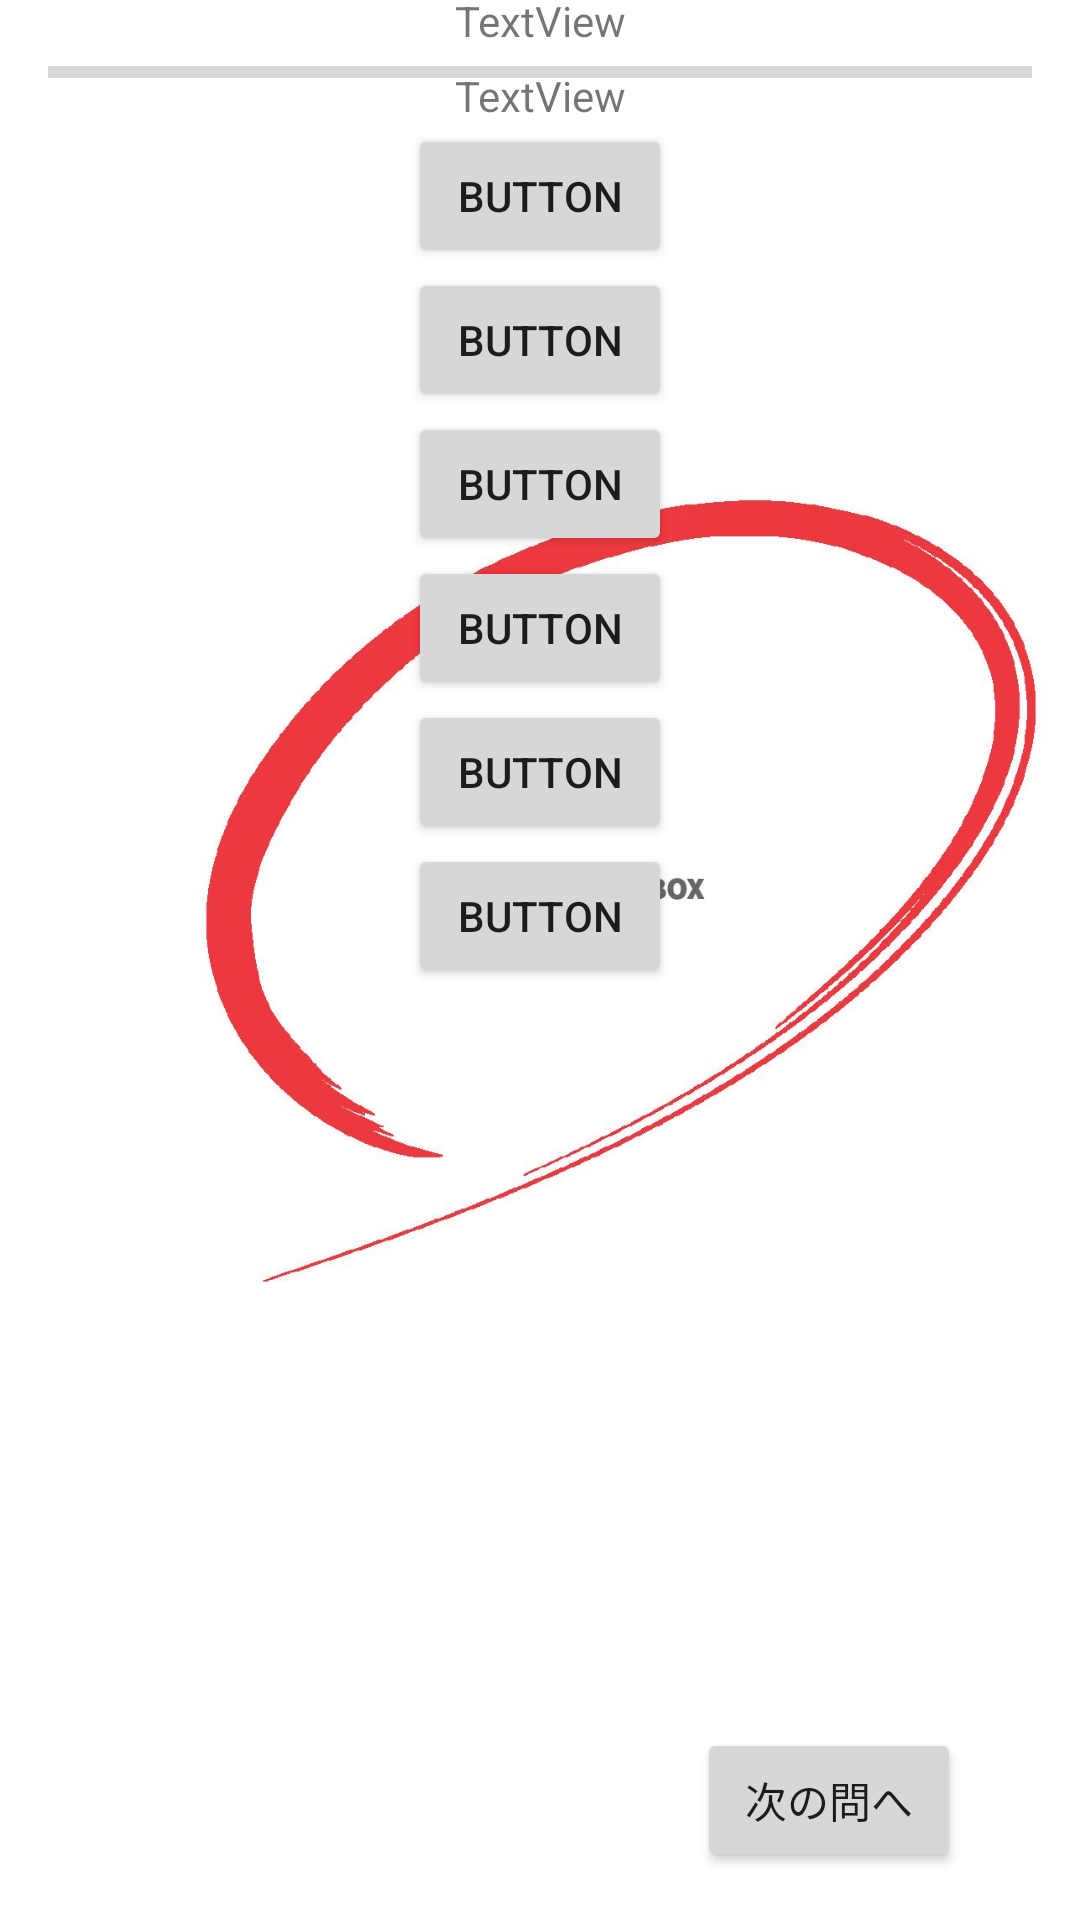

This screen was rendered from an Android layout file. Write that file and the resources it references.
<!-- AndroidManifest.xml: application theme Theme.QuizV2 -->
<!-- res/layout/activity_sub.xml -->
<?xml version="1.0" encoding="utf-8"?>
<androidx.constraintlayout.widget.ConstraintLayout xmlns:android="http://schemas.android.com/apk/res/android"
    xmlns:app="http://schemas.android.com/apk/res-auto"
    xmlns:tools="http://schemas.android.com/tools"
    android:id="@+id/timeLeftBar"
    android:layout_width="match_parent"
    android:layout_height="match_parent"
    tools:context=".Sub">

    <ProgressBar
        android:id="@+id/timerLeftBar"
        style="?android:attr/progressBarStyleHorizontal"
        android:indeterminate="false"
        android:layout_width="0dp"
        android:layout_height="wrap_content"
        android:layout_marginStart="16dp"
        android:layout_marginTop="16dp"
        android:layout_marginEnd="16dp"
        app:layout_constraintEnd_toEndOf="parent"
        app:layout_constraintHorizontal_bias="0.512"
        app:layout_constraintStart_toStartOf="parent"
        app:layout_constraintTop_toTopOf="parent" />

    <ImageView
        android:id="@+id/maruImageView"
        android:layout_width="414dp"
        android:layout_height="592dp"
        app:srcCompat="@drawable/maru" />

    <ScrollView
        android:id="@+id/scrollView2"
        android:layout_width="match_parent"
        android:layout_height="614dp"
        android:layout_marginStart="16dp"
        android:layout_marginEnd="16dp"
        app:layout_constraintBottom_toTopOf="@+id/okButton"
        app:layout_constraintEnd_toEndOf="parent"
        app:layout_constraintHorizontal_bias="0.0"
        app:layout_constraintStart_toStartOf="parent"
        app:layout_constraintTop_toBottomOf="@+id/timerLeftBar"
        tools:ignore="UnknownId">

        <androidx.constraintlayout.widget.ConstraintLayout
            android:layout_width="fill_parent"
            android:layout_height="match_parent">

            <TextView
                android:id="@+id/idView"
                android:layout_width="wrap_content"
                android:layout_height="wrap_content"
                android:text="TextView"
                app:layout_constraintEnd_toEndOf="parent"
                app:layout_constraintStart_toStartOf="parent"
                app:layout_constraintTop_toTopOf="parent" />

            <TextView
                android:id="@+id/questionView"
                android:layout_width="wrap_content"
                android:layout_height="wrap_content"
                android:layout_marginTop="6dp"
                android:text="TextView"
                app:layout_constraintEnd_toEndOf="parent"
                app:layout_constraintStart_toStartOf="parent"
                app:layout_constraintTop_toBottomOf="@+id/idView" />

            <Button
                android:id="@+id/choice"
                android:layout_width="wrap_content"
                android:layout_height="wrap_content"
                android:text="Button"
                app:layout_constraintEnd_toEndOf="parent"
                app:layout_constraintStart_toStartOf="parent"
                app:layout_constraintTop_toBottomOf="@+id/questionView" />

            <Button
                android:id="@+id/choice1"
                android:layout_width="wrap_content"
                android:layout_height="wrap_content"
                android:text="Button"
                app:layout_constraintEnd_toEndOf="parent"
                app:layout_constraintStart_toStartOf="parent"
                app:layout_constraintTop_toBottomOf="@+id/choice" />

            <Button
                android:id="@+id/choice2"
                android:layout_width="wrap_content"
                android:layout_height="wrap_content"
                android:text="Button"
                app:layout_constraintEnd_toEndOf="parent"
                app:layout_constraintStart_toStartOf="parent"
                app:layout_constraintTop_toBottomOf="@+id/choice1" />

            <Button
                android:id="@+id/choice3"
                android:layout_width="wrap_content"
                android:layout_height="wrap_content"
                android:text="Button"
                app:layout_constraintEnd_toEndOf="parent"
                app:layout_constraintStart_toStartOf="parent"
                app:layout_constraintTop_toBottomOf="@+id/choice2" />

            <Button
                android:id="@+id/choice4"
                android:layout_width="wrap_content"
                android:layout_height="wrap_content"
                android:text="Button"
                app:layout_constraintEnd_toEndOf="parent"
                app:layout_constraintStart_toStartOf="parent"
                app:layout_constraintTop_toBottomOf="@+id/choice3" />

            <Button
                android:id="@+id/choice5"
                android:layout_width="wrap_content"
                android:layout_height="wrap_content"
                android:text="Button"
                app:layout_constraintEnd_toEndOf="parent"
                app:layout_constraintStart_toStartOf="parent"
                app:layout_constraintTop_toBottomOf="@+id/choice4" />


        </androidx.constraintlayout.widget.ConstraintLayout>
    </ScrollView>

        <Button
            android:id="@+id/okButton"
            android:layout_width="wrap_content"
            android:layout_height="wrap_content"
            android:layout_marginBottom="16dp"
            android:text="次の問へ"
            app:layout_constraintBottom_toBottomOf="parent"
            app:layout_constraintEnd_toEndOf="parent"
            app:layout_constraintHorizontal_bias="0.854"
            app:layout_constraintStart_toStartOf="parent" />
        </androidx.constraintlayout.widget.ConstraintLayout>
<!-- resources referenced by this layout -->
<resources>
  <!-- drawable maru: jpg bitmap (drawable-v24, 50929 bytes) -->
  <style name="Theme.QuizV2" parent="Theme.MaterialComponents.DayNight.DarkActionBar">
          
          <item name="colorPrimary">@color/purple_500</item>
          <item name="colorPrimaryVariant">@color/purple_700</item>
          <item name="colorOnPrimary">@color/white</item>
          
          <item name="colorSecondary">@color/teal_200</item>
          <item name="colorSecondaryVariant">@color/teal_700</item>
          <item name="colorOnSecondary">@color/black</item>
          
          <item name="android:statusBarColor" tools:targetApi="l">?attr/colorPrimaryVariant</item>
          
      </style>
  <!-- not gathered from this repository: default colours our renderer supplied (Android Studio template values) -->
  <color name="purple_500">#FF6200EE</color>
  <color name="purple_700">#FF3700B3</color>
  <color name="teal_200">#FF03DAC5</color>
  <color name="teal_700">#FF018786</color>
  <color name="black">#FF000000</color>
  <color name="white">#FFFFFFFF</color>
</resources>
